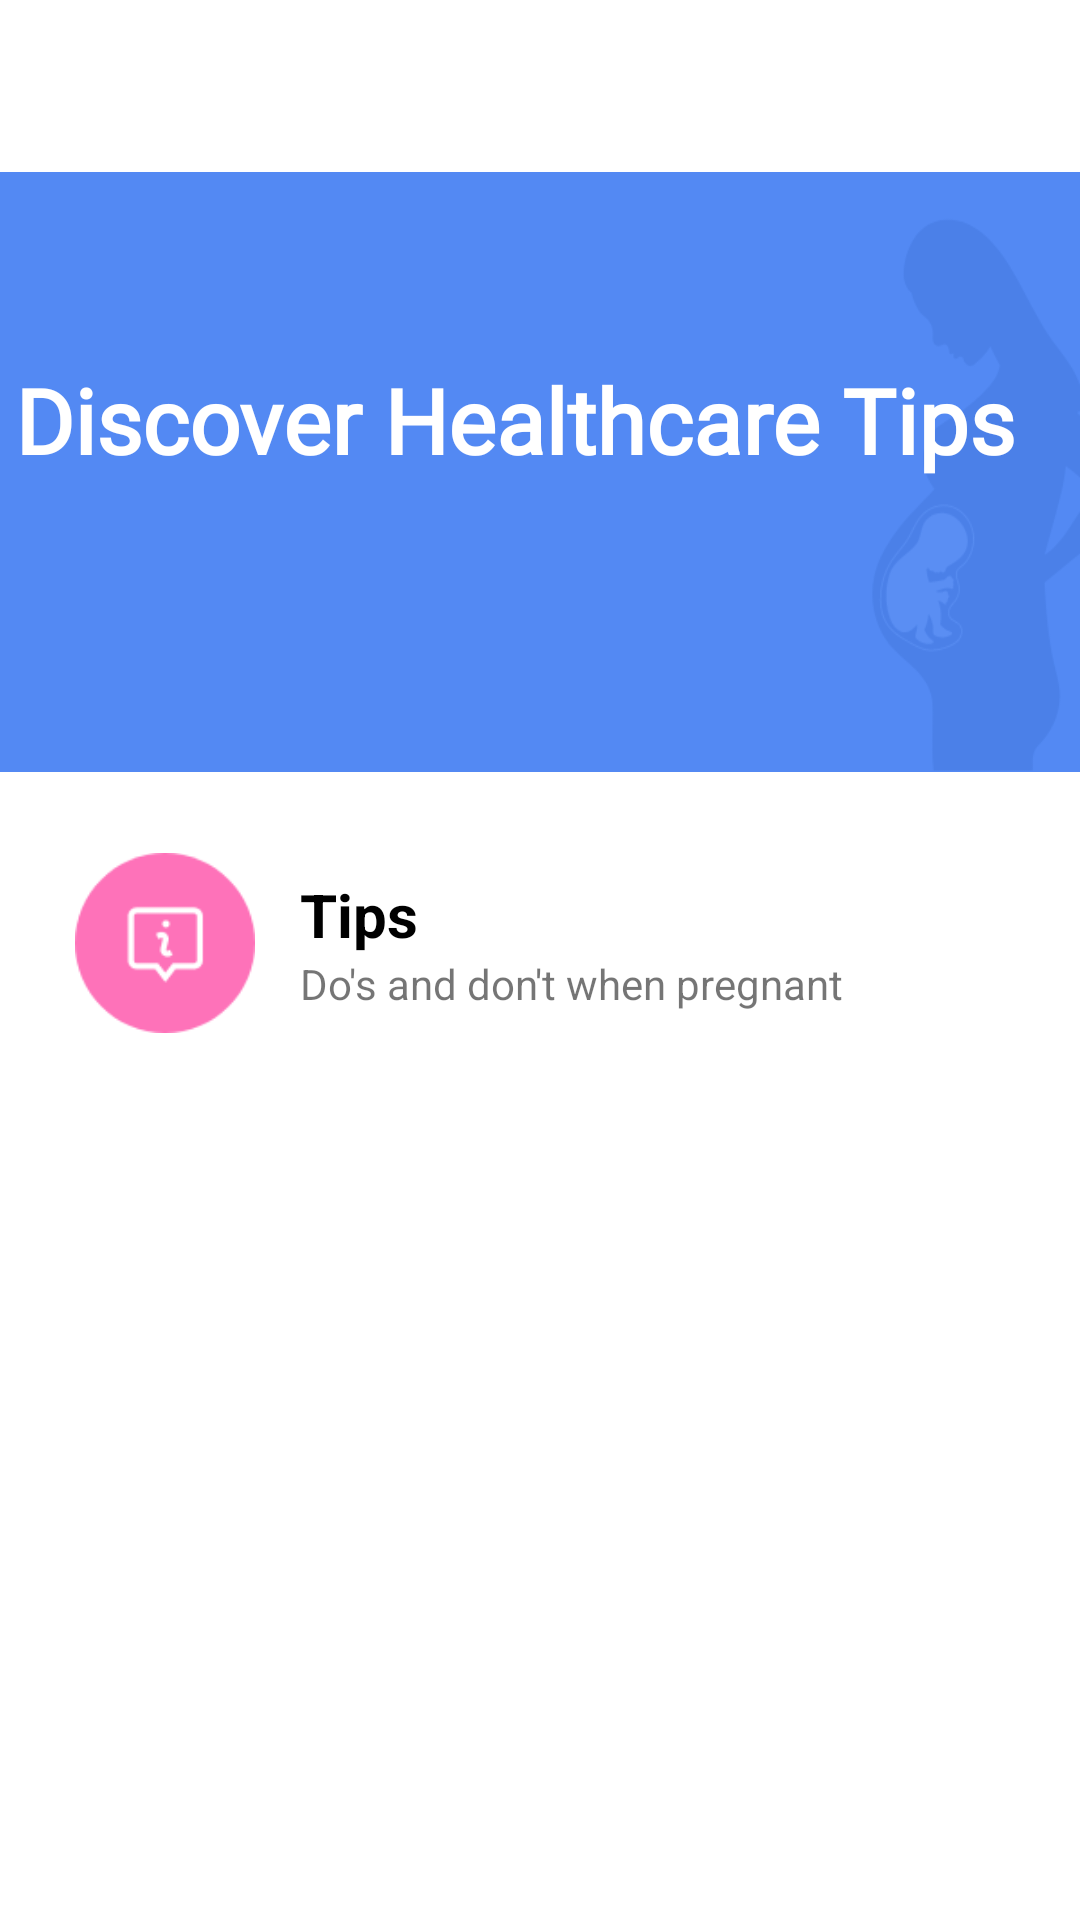

Here is an Android app screen rendered from its layout file. Give the layout XML and the strings, colors and styles it references.
<!-- AndroidManifest.xml: application theme Theme.PregnancyTips -->
<!-- res/layout/fragment_home_.xml -->
<?xml version="1.0" encoding="utf-8"?>
<androidx.constraintlayout.widget.ConstraintLayout xmlns:android="http://schemas.android.com/apk/res/android"
    xmlns:app="http://schemas.android.com/apk/res-auto"
    xmlns:tools="http://schemas.android.com/tools"
    android:layout_width="match_parent"
    android:layout_height="match_parent"
    android:orientation="vertical"
    tools:context=".Home_Fragment">

    <androidx.constraintlayout.widget.ConstraintLayout
        android:id="@+id/home_banner"
        android:layout_width="match_parent"
        android:layout_height="200dp"
        android:background="@drawable/home_banner"
        app:layout_constraintBottom_toBottomOf="parent"
        app:layout_constraintEnd_toEndOf="parent"
        app:layout_constraintHorizontal_bias="0.0"
        app:layout_constraintStart_toStartOf="parent"
        app:layout_constraintTop_toTopOf="parent"
        app:layout_constraintVertical_bias="0.130">

        <TextView
            android:layout_width="350dp"
            android:layout_height="wrap_content"
            android:layout_alignParentStart="true"
            android:layout_alignParentTop="true"
            android:layout_alignParentEnd="true"
            android:layout_alignParentBottom="true"
            android:fontFamily="@font/poppins_semibold"
            android:text="@string/discover_healthcare_tips"
            android:textAlignment="textStart"
            android:textColor="@color/white"
            android:textFontWeight="800"
            android:textSize="30dp"
            android:typeface="normal"
            app:layout_constraintBottom_toBottomOf="parent"
            app:layout_constraintEnd_toEndOf="parent"
            app:layout_constraintStart_toStartOf="parent"
            app:layout_constraintTop_toTopOf="parent"
            app:layout_constraintVertical_bias="0.391"
            tools:text="Discover Healthcare Tips" />

    </androidx.constraintlayout.widget.ConstraintLayout>

    <androidx.constraintlayout.widget.ConstraintLayout
        android:id="@+id/tips_list"
        android:layout_width="350dp"
        android:layout_height="75dp"

        android:layout_marginTop="20dp"
        app:layout_constraintEnd_toEndOf="parent"
        app:layout_constraintHorizontal_bias="0.491"
        app:layout_constraintStart_toStartOf="parent"
        app:layout_constraintTop_toBottomOf="@+id/home_banner">

        <ImageView
            android:id="@+id/checkup_plan_ic"
            android:layout_width="60dp"
            android:layout_height="60dp"
            android:layout_marginStart="20dp"
            android:contentDescription="@string/tips_icon"
            android:src="@drawable/tips"
            app:layout_constraintBottom_toBottomOf="parent"
            app:layout_constraintStart_toStartOf="parent"
            app:layout_constraintTop_toTopOf="parent"
            app:layout_constraintVertical_bias="0.466" />

        <TextView
            android:id="@+id/tips"
            android:layout_width="wrap_content"
            android:layout_height="wrap_content"
            android:layout_marginStart="15dp"
            android:layout_marginTop="8dp"
            android:text="Tips"
            android:textColor="#000000"
            android:textSize="20sp"
            android:textStyle="bold"
            app:layout_constraintBottom_toTopOf="@+id/dos_dont"
            app:layout_constraintStart_toEndOf="@+id/checkup_plan_ic"
            app:layout_constraintTop_toTopOf="parent"
            app:layout_constraintVertical_bias="1.0" />

        <TextView
            android:id="@+id/dos_dont"
            android:layout_width="wrap_content"
            android:layout_height="wrap_content"
            android:layout_marginStart="15dp"
            android:layout_marginBottom="15dp"
            android:text="Do's and don't when pregnant"
            app:layout_constraintBottom_toBottomOf="parent"
            app:layout_constraintStart_toEndOf="@+id/checkup_plan_ic" />
    </androidx.constraintlayout.widget.ConstraintLayout>

</androidx.constraintlayout.widget.ConstraintLayout>
<!-- resources referenced by this layout -->
<resources>
  <color name="white">#FFFFFFFF</color>
  <!-- drawable home_banner: png bitmap (drawable, 10662 bytes) -->
  <!-- drawable tips: png bitmap (drawable, 3125 bytes) -->
  <string name="discover_healthcare_tips">Discover Healthcare Tips</string>
  <string name="tips_icon">Tips_Icon</string>
  <style name="Theme.PregnancyTips" parent="Theme.MaterialComponents.DayNight.NoActionBar">
          
          <item name="colorPrimary">@color/purple_500</item>
          <item name="colorPrimaryVariant">@color/purple_700</item>
          <item name="colorOnPrimary">@color/white</item>
          
          <item name="colorSecondary">@color/teal_200</item>
          <item name="colorSecondaryVariant">@color/teal_700</item>
          <item name="colorOnSecondary">@color/black</item>
          
          <item name="android:statusBarColor" tools:targetApi="l">?attr/colorPrimaryVariant</item>
          
      </style>
  <color name="purple_500">#FF6200EE</color>
  <color name="purple_700">#FF3700B3</color>
  <color name="teal_200">#FF03DAC5</color>
  <color name="teal_700">#FF018786</color>
  <color name="black">#FF000000</color>
</resources>
